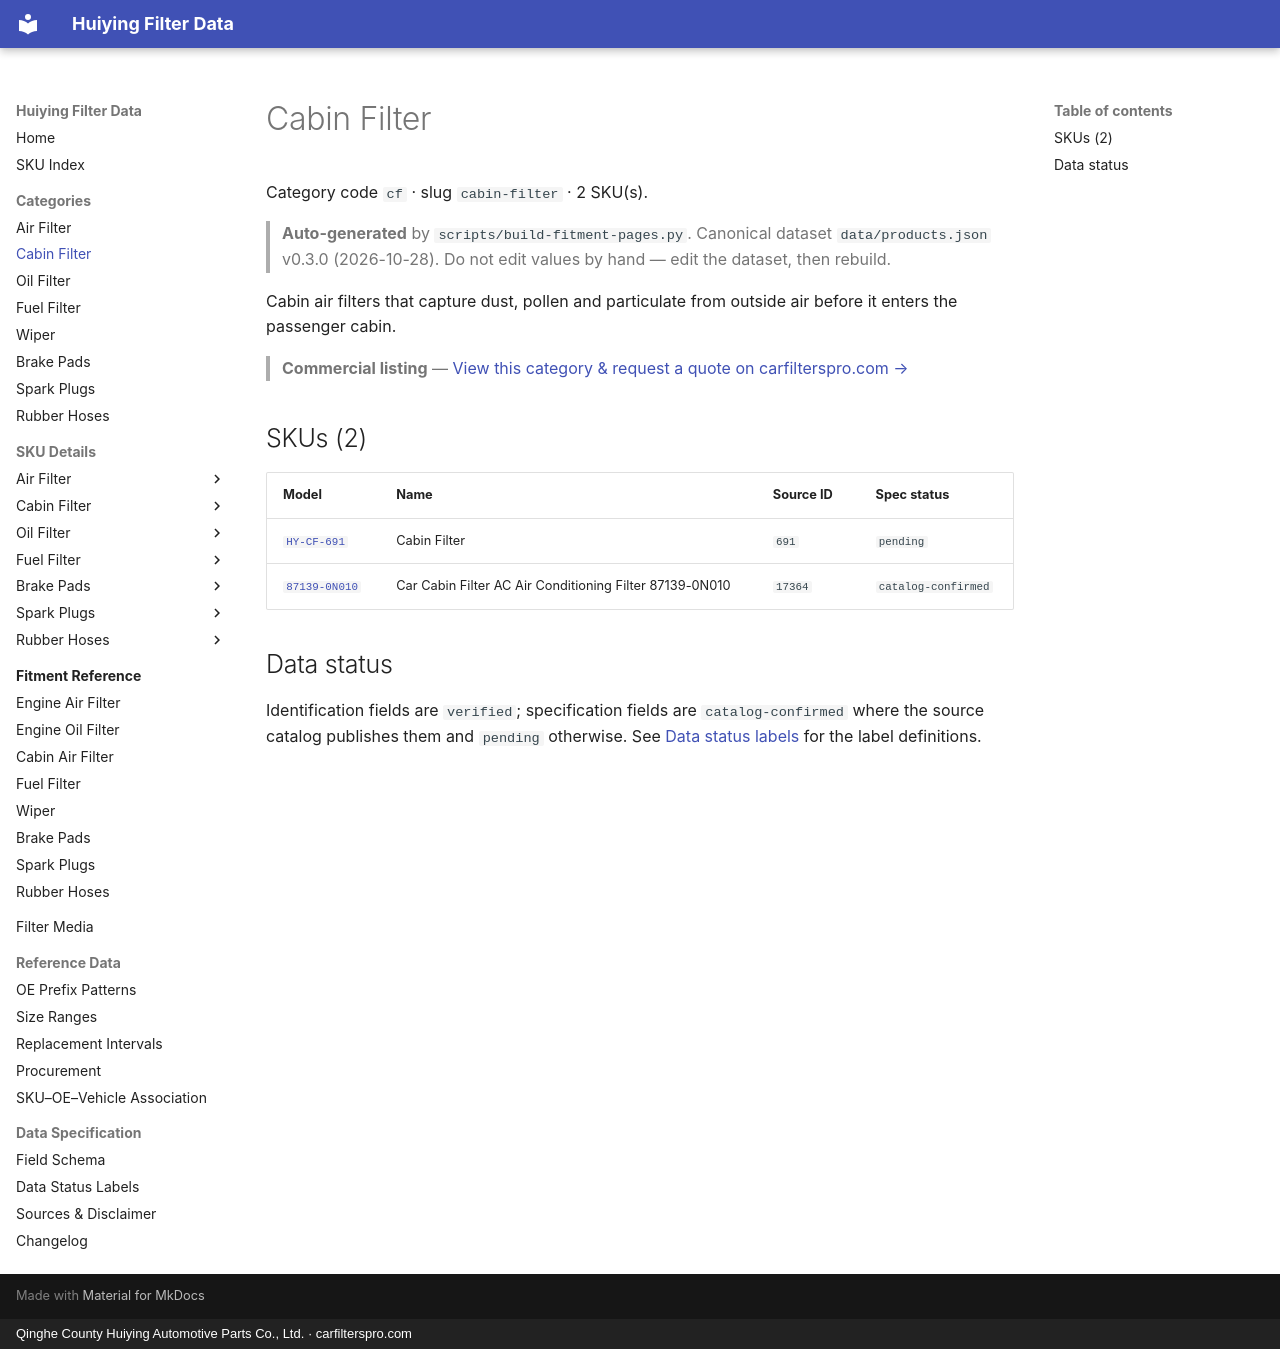

repository: martinxionbiotech-max/data.huiying · page: products/cabin-filter/index.html · generator: mkdocs · copyright: Qinghe County Huiying Automotive Parts Co., Ltd. · carfilterspro.com

# Cabin Filter

Category code `cf` · slug `cabin-filter` · 2 SKU(s).

> **Auto-generated** by `scripts/build-fitment-pages.py`. Canonical dataset `data/products.json` v0.3.0 (2026-10-28). Do not edit values by hand — edit the dataset, then rebuild.

Cabin air filters that capture dust, pollen and particulate from outside air before it enters the passenger cabin.

> **Commercial listing** — [View this category &amp; request a quote on carfilterspro.com →](https://carfilterspro.com/products/cabin-filter/)

## SKUs (2)

| Model | Name | Source ID | Spec status |
|---|---|---|---|
| [`HY-CF-691`](HY-CF-691.md) | Cabin Filter | `691` | `pending` |
| [`87139-0N010`](87139-0N010.md) | Car Cabin Filter AC Air Conditioning Filter 87139-0N010 | `17364` | `catalog-confirmed` |

## Data status

Identification fields are `verified`; specification fields are `catalog-confirmed` where the source catalog publishes them and `pending` otherwise. See [Data status labels](../specification/data-status.md) for the label definitions.
